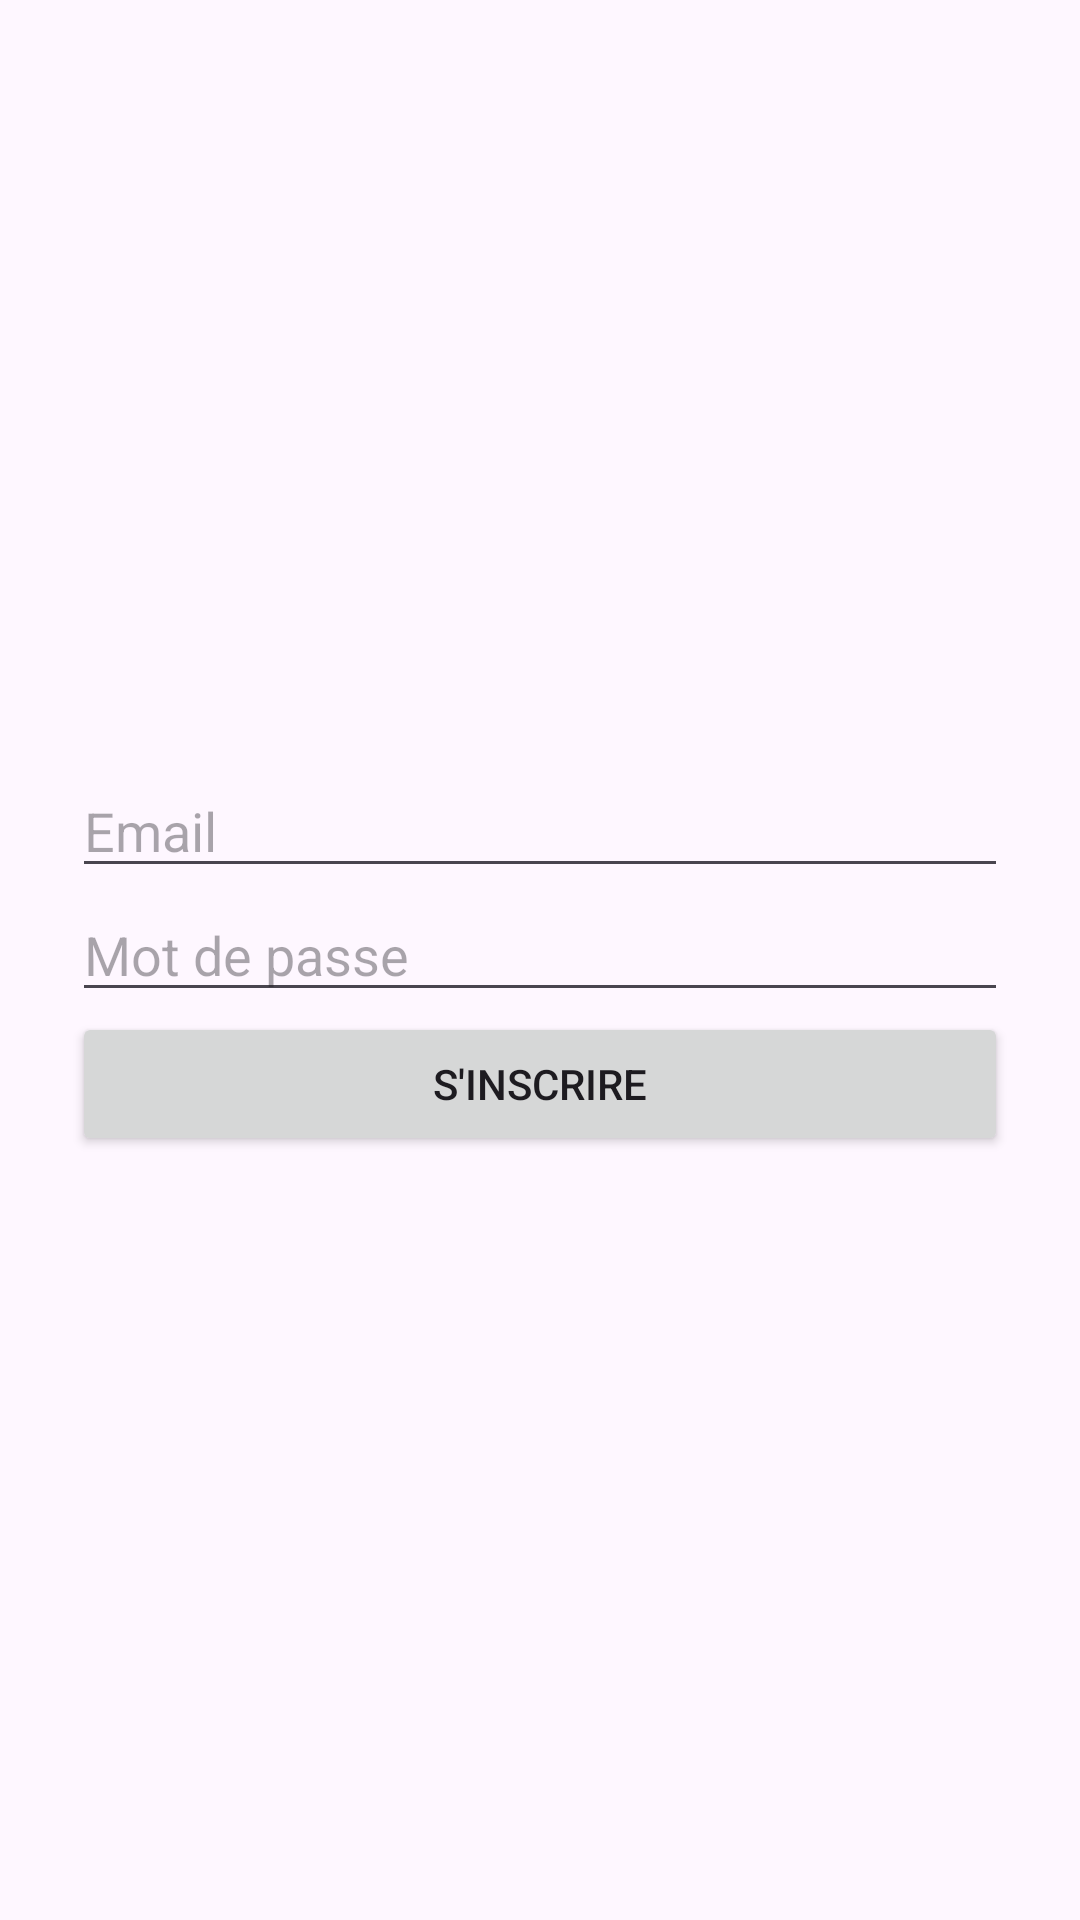

Here is an Android app screen rendered from its layout file. Give the layout XML and the strings, colors and styles it references.
<!-- AndroidManifest.xml: application theme Theme.Applicationdepense -->
<!-- res/layout/activity_register.xml -->
<?xml version="1.0" encoding="utf-8"?>
<androidx.constraintlayout.widget.ConstraintLayout xmlns:android="http://schemas.android.com/apk/res/android"
    android:layout_width="match_parent"
    android:layout_height="match_parent">

    <LinearLayout
        android:layout_width="match_parent"
        android:layout_height="match_parent"
        android:orientation="vertical"
        android:padding="24dp"
        android:gravity="center">

        <EditText
            android:id="@+id/etRegisterEmail"
            android:layout_width="match_parent"
            android:layout_height="wrap_content"
            android:hint="Email" />

        <EditText
            android:id="@+id/etRegisterPassword"
            android:layout_width="match_parent"
            android:layout_height="wrap_content"
            android:hint="Mot de passe"
            android:inputType="textPassword" />

        <Button
            android:id="@+id/btnRegister"
            android:layout_width="match_parent"
            android:layout_height="wrap_content"
            android:text="S'inscrire" />

    </LinearLayout>

</androidx.constraintlayout.widget.ConstraintLayout>
<!-- resources referenced by this layout -->
<resources>
  <style name="Theme.Applicationdepense" parent="Base.Theme.Applicationdepense" />
  <style name="Base.Theme.Applicationdepense" parent="Theme.Material3.DayNight.NoActionBar">
          
          
      </style>
</resources>
